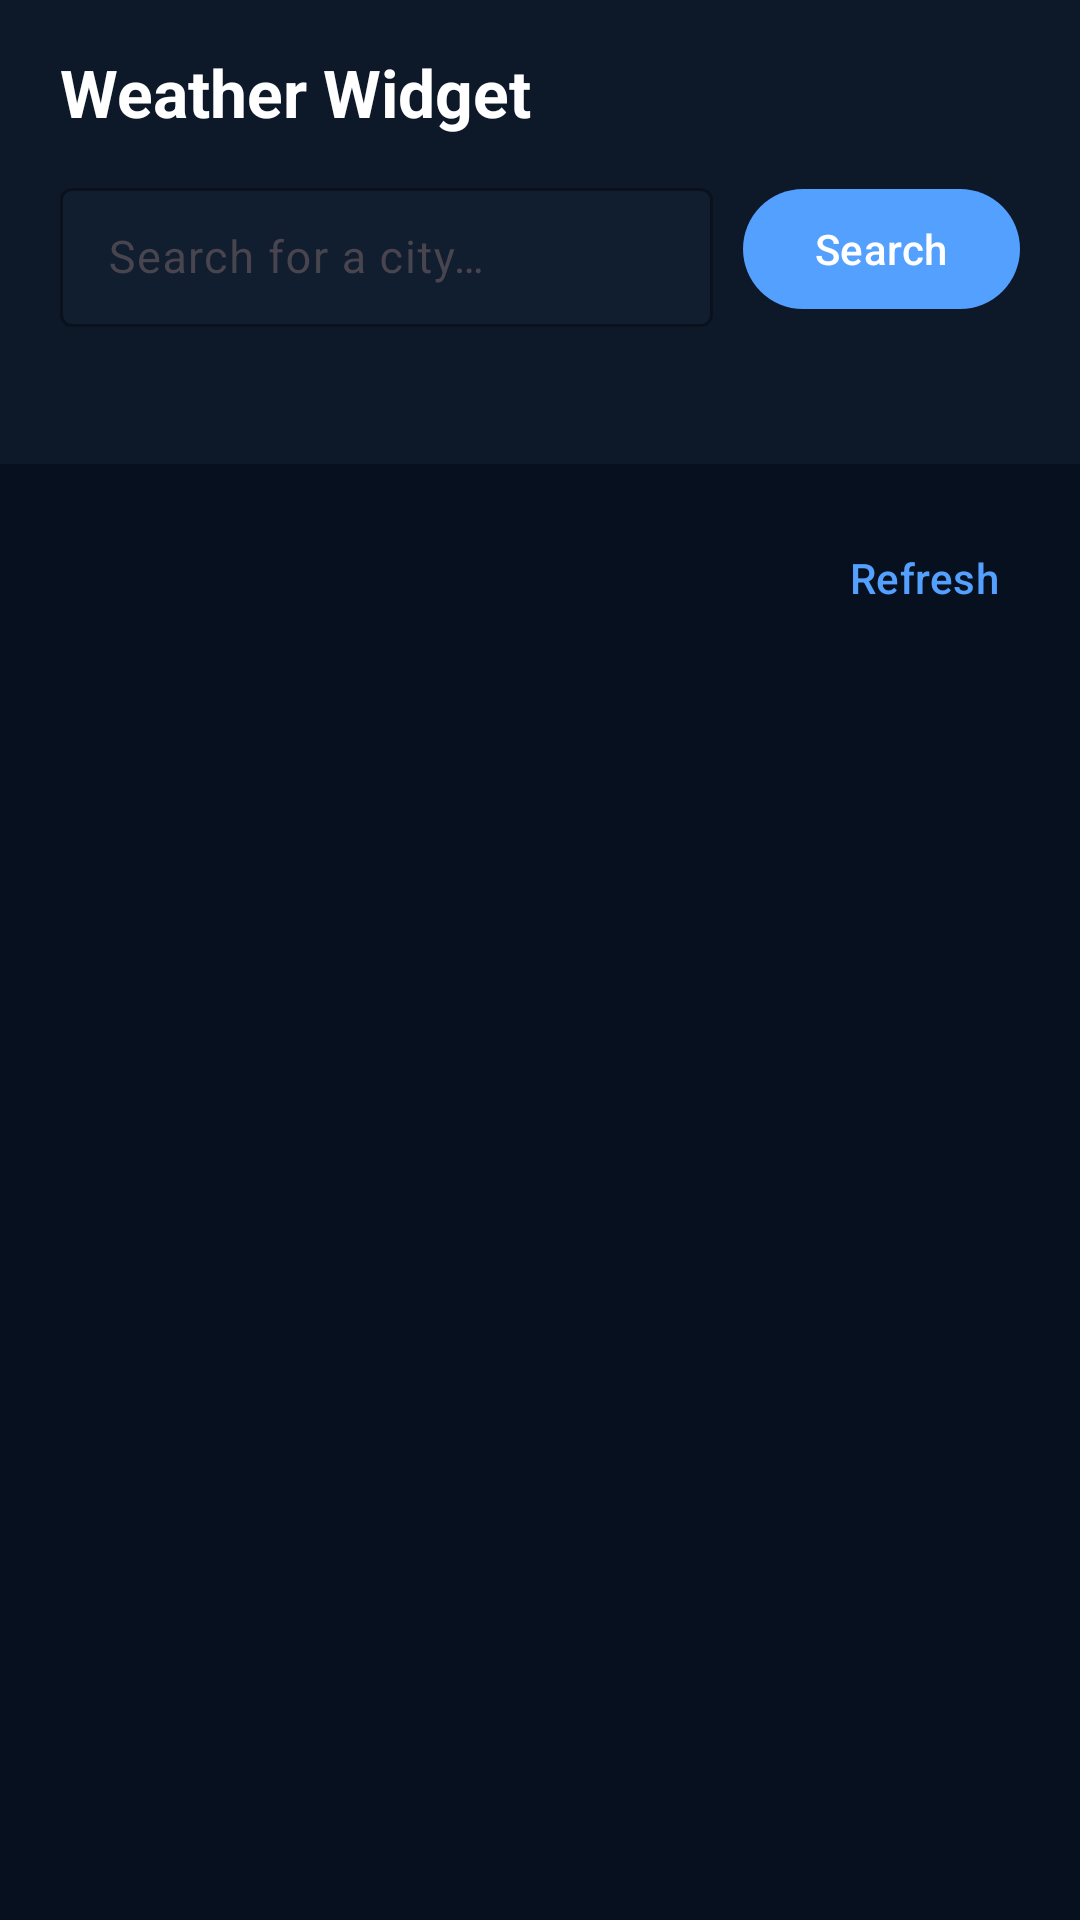

This screen was rendered from an Android layout file. Write that file and the resources it references.
<!-- AndroidManifest.xml: application theme Theme.WeatherWidget -->
<!-- res/layout/activity_main.xml -->
<?xml version="1.0" encoding="utf-8"?>
<LinearLayout xmlns:android="http://schemas.android.com/apk/res/android"
    xmlns:app="http://schemas.android.com/apk/res-auto"
    android:layout_width="match_parent"
    android:layout_height="match_parent"
    android:orientation="vertical"
    android:background="@color/color_background">

    
    <LinearLayout
        android:layout_width="match_parent"
        android:layout_height="wrap_content"
        android:orientation="vertical"
        android:background="@color/color_header_bg"
        android:paddingStart="20dp"
        android:paddingEnd="20dp"
        android:paddingTop="16dp"
        android:paddingBottom="16dp">

        <TextView
            android:layout_width="wrap_content"
            android:layout_height="wrap_content"
            android:text="@string/app_name"
            android:textSize="22sp"
            android:textStyle="bold"
            android:textColor="@color/color_text_primary"
            android:layout_marginBottom="12dp" />

        
        <LinearLayout
            android:layout_width="match_parent"
            android:layout_height="wrap_content"
            android:orientation="horizontal"
            android:gravity="center_vertical">

            <com.google.android.material.textfield.TextInputLayout
                android:layout_width="0dp"
                android:layout_height="wrap_content"
                android:layout_weight="1"
                style="@style/Widget.Material3.TextInputLayout.OutlinedBox.Dense"
                app:boxStrokeColor="@color/color_search_stroke"
                app:boxBackgroundColor="@color/color_search_box"
                app:hintTextColor="@color/color_text_hint">

                <com.google.android.material.textfield.TextInputEditText
                    android:id="@+id/et_city"
                    android:layout_width="match_parent"
                    android:layout_height="wrap_content"
                    android:hint="@string/search_city_hint"
                    android:inputType="text"
                    android:imeOptions="actionSearch"
                    android:singleLine="true"
                    android:textColor="@color/color_text_primary"
                    android:textColorHint="@color/color_text_hint"
                    android:textSize="15sp"
                    android:contentDescription="@string/search_city_hint" />

            </com.google.android.material.textfield.TextInputLayout>

            <com.google.android.material.button.MaterialButton
                android:id="@+id/btn_search"
                android:layout_width="wrap_content"
                android:layout_height="wrap_content"
                android:text="@string/search"
                android:layout_marginStart="10dp" />

        </LinearLayout>

        <TextView
            android:id="@+id/tv_search_result"
            android:layout_width="match_parent"
            android:layout_height="wrap_content"
            android:text=""
            android:textSize="13sp"
            android:textColor="@color/color_text_secondary"
            android:layout_marginTop="6dp" />

        <LinearLayout
            android:layout_width="match_parent"
            android:layout_height="wrap_content"
            android:orientation="horizontal"
            android:layout_marginTop="6dp">

            <com.google.android.material.button.MaterialButton
                android:id="@+id/btn_use_searched"
                android:layout_width="wrap_content"
                android:layout_height="wrap_content"
                android:text="@string/use_city"
                android:visibility="gone" />

            <com.google.android.material.button.MaterialButton
                android:id="@+id/btn_use_phone"
                style="@style/Widget.Material3.Button.OutlinedButton"
                android:layout_width="wrap_content"
                android:layout_height="wrap_content"
                android:text="@string/use_phone_location"
                android:layout_marginStart="8dp"
                android:visibility="gone" />

            <com.google.android.material.button.MaterialButton
                android:id="@+id/btn_grant_permission"
                style="@style/Widget.Material3.Button.OutlinedButton"
                android:layout_width="wrap_content"
                android:layout_height="wrap_content"
                android:text="@string/grant_location_permission"
                android:layout_marginStart="8dp"
                android:visibility="gone" />

        </LinearLayout>

    </LinearLayout>

    
    <LinearLayout
        android:layout_width="match_parent"
        android:layout_height="wrap_content"
        android:orientation="horizontal"
        android:gravity="center_vertical"
        android:paddingStart="20dp"
        android:paddingEnd="8dp"
        android:paddingTop="14dp"
        android:paddingBottom="6dp">

        <TextView
            android:id="@+id/tv_status"
            android:layout_width="0dp"
            android:layout_height="wrap_content"
            android:layout_weight="1"
            android:text=""
            android:textSize="20sp"
            android:textStyle="bold"
            android:textColor="@color/color_text_primary" />

        <com.google.android.material.button.MaterialButton
            android:id="@+id/btn_refresh"
            style="@style/Widget.Material3.Button.TextButton"
            android:layout_width="wrap_content"
            android:layout_height="wrap_content"
            android:text="@string/refresh_weather"
            android:contentDescription="@string/refresh_weather" />

    </LinearLayout>

    
    <androidx.recyclerview.widget.RecyclerView
        android:id="@+id/rv_forecast"
        android:layout_width="match_parent"
        android:layout_height="0dp"
        android:layout_weight="1"
        android:paddingBottom="16dp"
        android:clipToPadding="false" />

    <TextView
        android:id="@+id/tv_weather_result"
        android:layout_width="0dp"
        android:layout_height="0dp"
        android:visibility="gone" />

</LinearLayout>
<!-- resources referenced by this layout -->
<resources>
  <color name="color_background">#07101E</color>
  <color name="color_header_bg">#0D1829</color>
  <color name="color_search_box">#111E30</color>
  <color name="color_search_stroke">#1E3050</color>
  <color name="color_text_hint">#55688A</color>
  <color name="color_text_primary">#FFFFFF</color>
  <color name="color_text_secondary">#AABFD8</color>
  <string name="app_name">Weather Widget</string>
  <string name="grant_location_permission">Grant location permission</string>
  <string name="refresh_weather">Refresh</string>
  <string name="search">Search</string>
  <string name="search_city_hint">Search for a city…</string>
  <string name="use_city">Use %1$s</string>
  <string name="use_phone_location">Use phone location</string>
  <style name="Theme.WeatherWidget" parent="Theme.Material3.DayNight.NoActionBar">
          <item name="colorPrimary">@color/color_primary</item>
          <item name="colorOnPrimary">@color/color_on_primary</item>
          <item name="colorSurface">@color/color_card_regular</item>
          <item name="colorOnSurface">@color/color_text_primary</item>
          <item name="android:windowBackground">@color/color_background</item>
          <item name="android:statusBarColor">@color/color_header_bg</item>
          <item name="android:navigationBarColor">@color/color_background</item>
          <item name="android:windowLightStatusBar">false</item>
      </style>
  <color name="color_primary">#54A0FF</color>
  <color name="color_on_primary">#FFFFFF</color>
  <color name="color_card_regular">#111E30</color>
</resources>
